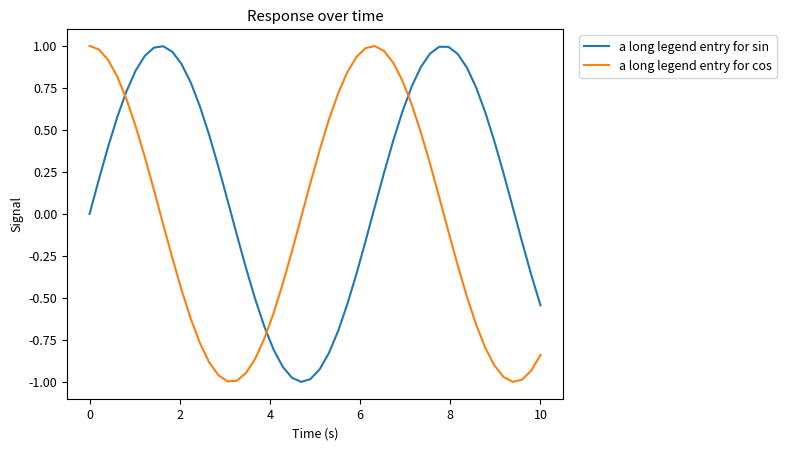

The matplotlib source for this figure:
import numpy as np
import matplotlib.pyplot as plt

plt.rcParams['font.size'] = 9
x = np.linspace(0, 10, 50)
fig, ax = plt.subplots()
ax.plot(x, np.sin(x), label='a long legend entry for sin')
ax.plot(x, np.cos(x), label='a long legend entry for cos')
ax.set_title('Response over time')
ax.set_xlabel('Time (s)')
ax.set_ylabel('Signal')
ax.legend(loc='upper left', bbox_to_anchor=(1.02, 1))
fig.savefig('fig.png', dpi=300, bbox_inches='tight')
